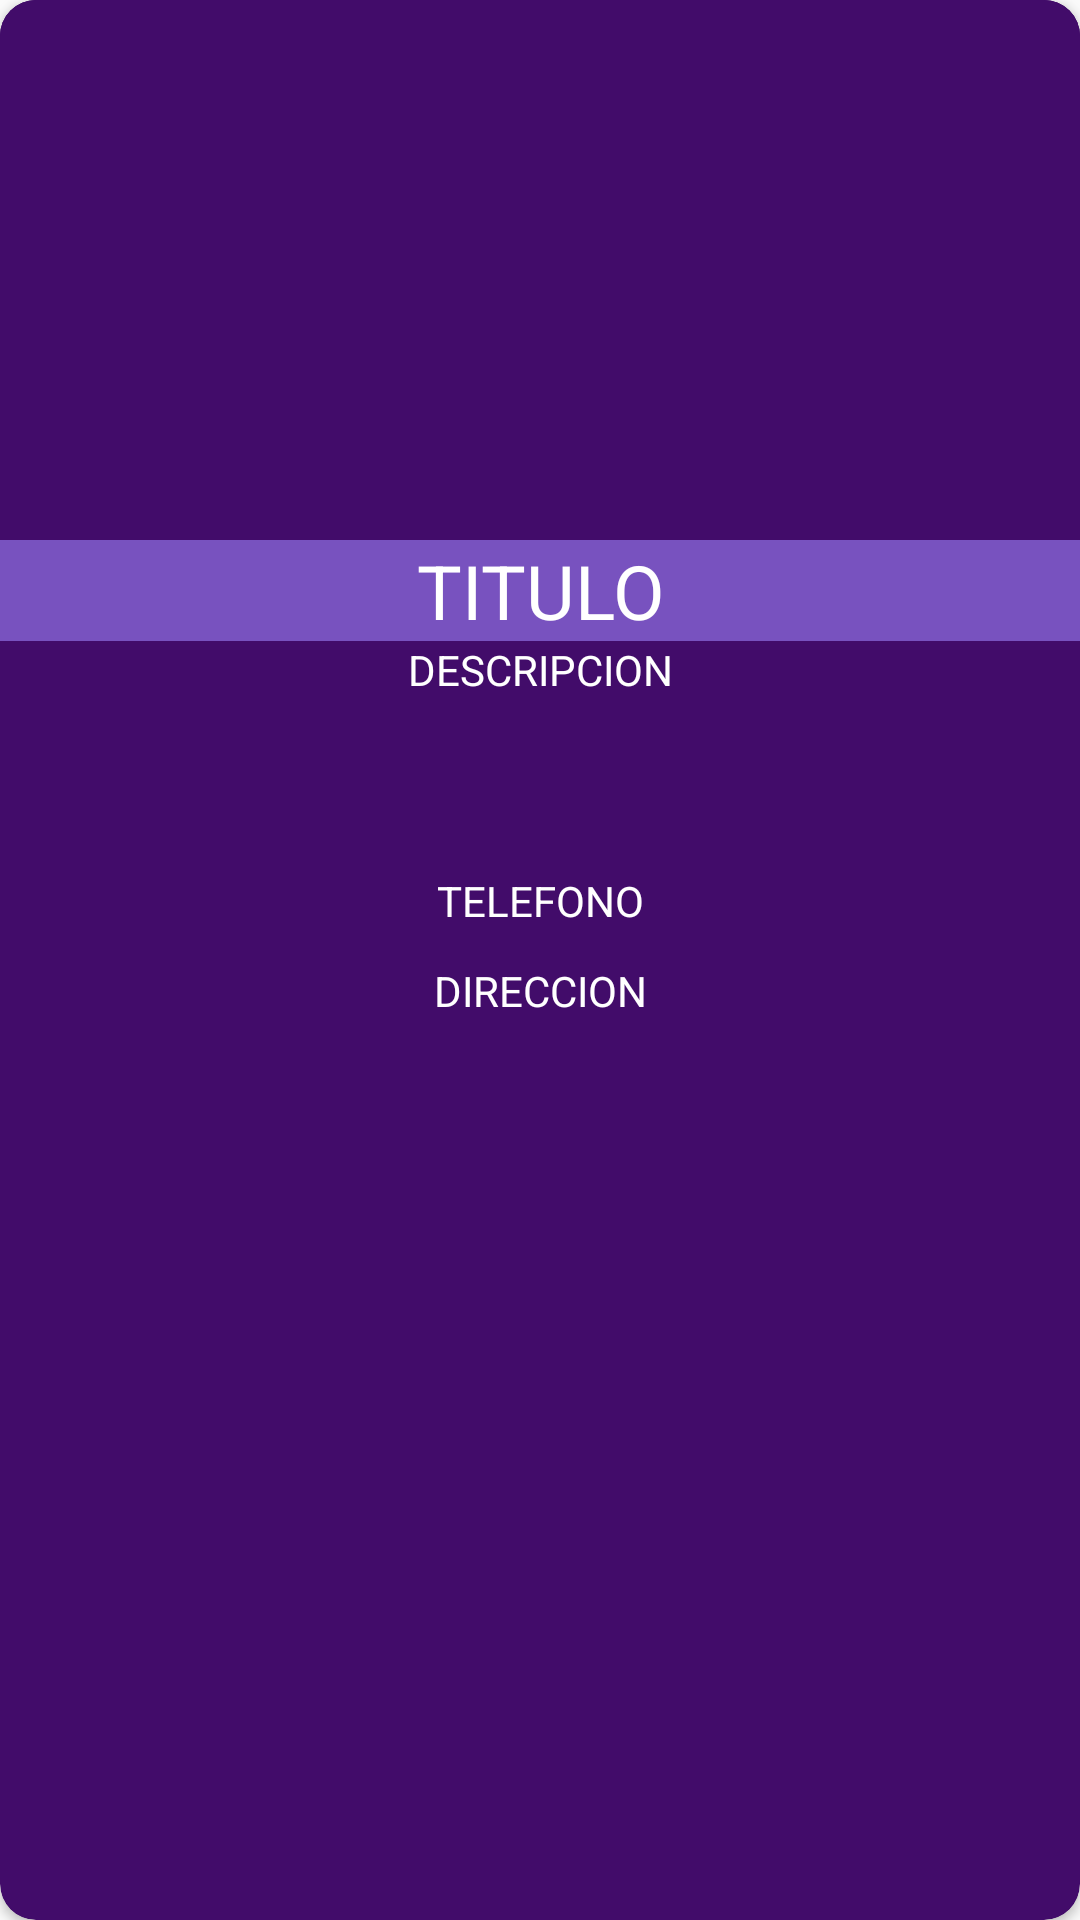

Write the Android layout XML for this screen, with the resource values it uses.
<!-- AndroidManifest.xml: application theme Theme.AppCompat.Light.NoActionBar.FullScreen -->
<!-- res/layout/blog_row.xml -->
<?xml version="1.0" encoding="utf-8"?>
<android.support.v7.widget.CardView xmlns:android="http://schemas.android.com/apk/res/android"
    android:layout_width="match_parent"
    xmlns:app="http://schemas.android.com/apk/res-auto"
    android:orientation="vertical"
    android:layout_margin="8dp"
    app:cardBackgroundColor="#420C6A"
    android:elevation="90dp"
    app:cardCornerRadius="12dp"
    android:layout_height="380dp">


    <LinearLayout

        android:layout_width="match_parent"
        android:layout_height="365dp"
        android:background="#420C6A"
        android:orientation="vertical"
        android:weightSum="1">

        <ImageView
            android:id="@+id/imagen"
            android:layout_width="match_parent"
            android:layout_height="180dp"
            android:background="#420C6A"
            android:scaleType="centerCrop" />

        <TextView
            android:id="@+id/titulo"
            android:layout_width="match_parent"
            android:layout_height="wrap_content"
            android:background="#7852BF"
            android:text="TITULO"
            android:textAlignment="center"
            android:textColor="#fff"
            android:textSize="25dp" />

        <TextView
            android:id="@+id/desc"
            android:layout_width="match_parent"
            android:layout_height="77dp"
            android:background="#420C6A"
            android:text="DESCRIPCION"
            android:textAlignment="center"
            android:textColor="#fff" />

        <TextView
            android:id="@+id/telefonox"
            android:layout_width="match_parent"
            android:layout_height="30dp"
            android:background="#420C6A"
            android:text="TELEFONO"
            android:textAlignment="center"
            android:textColor="#fff" />

        <TextView
            android:id="@+id/direccionx"
            android:layout_width="match_parent"
            android:layout_height="30dp"
            android:background="#420C6A"
            android:text="DIRECCION"
            android:textAlignment="center"
            android:textColor="#fff" />


    </LinearLayout>

</android.support.v7.widget.CardView>
<!-- resources referenced by this layout -->
<resources>
  <style name="Theme.AppCompat.Light.NoActionBar.FullScreen" parent="@style/Theme.AppCompat.Light">
          <item name="android:windowNoTitle">true</item>
          <item name="android:windowActionBar">false</item>
          <item name="android:windowFullscreen">true</item>
          <item name="android:windowContentOverlay">@null</item>
      </style>
</resources>
